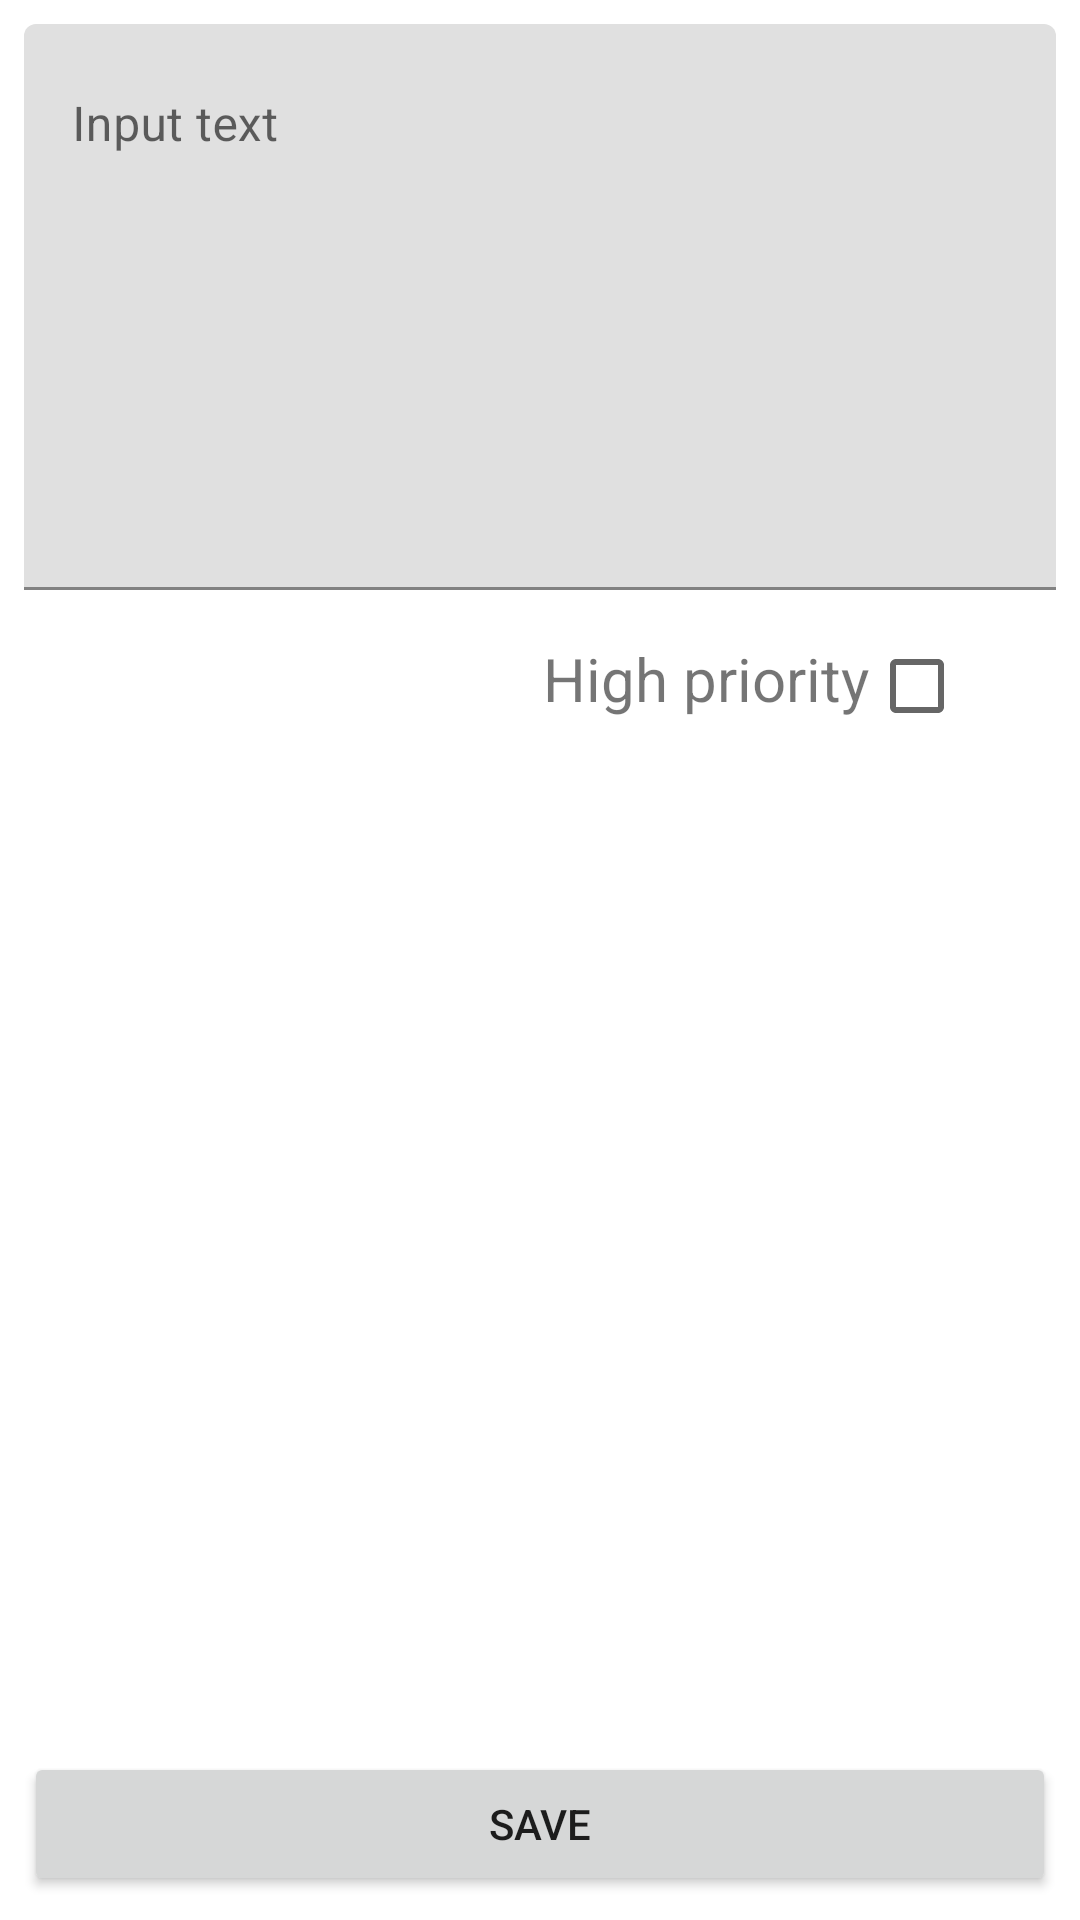

Produce the Android XML layout that renders to this screen, including the resource entries it uses.
<!-- AndroidManifest.xml: application theme Theme.SimpleToDo -->
<!-- res/layout/fragment_todoitem.xml -->
<?xml version="1.0" encoding="utf-8"?>
<layout>
    <androidx.constraintlayout.widget.ConstraintLayout xmlns:android="http://schemas.android.com/apk/res/android"
        xmlns:app="http://schemas.android.com/apk/res-auto"
        xmlns:tools="http://schemas.android.com/tools"
        android:layout_width="match_parent"
        android:layout_height="match_parent"
        tools:context=".presentation.TodoItemFragment.TodoItemFragment">

        <com.google.android.material.textfield.TextInputLayout
            android:id="@+id/til_desc"
            android:layout_width="match_parent"
            android:layout_height="wrap_content"
            android:layout_margin="@dimen/small_margin"
            app:layout_constraintStart_toStartOf="parent"
            app:layout_constraintTop_toTopOf="parent">

            <com.google.android.material.textfield.TextInputEditText
                android:id="@+id/edTextDesc"
                android:layout_width="match_parent"
                android:layout_height="wrap_content"
                android:hint="@string/input_text"
                android:minLines="8"
                android:gravity="top"
                android:scrollbars="vertical"
                />

        </com.google.android.material.textfield.TextInputLayout>

        <LinearLayout
            android:id="@+id/priority_layout"
            android:layout_width="match_parent"
            android:layout_height="wrap_content"
            android:orientation="horizontal"
            android:layout_margin="@dimen/small_margin"
            app:layout_constraintStart_toStartOf="parent"
            app:layout_constraintTop_toBottomOf="@id/til_desc">

            <TextView
                android:layout_width="0dp"
                android:layout_height="wrap_content"
                android:layout_weight="20"
                android:text="@string/high_priority"
                android:textAlignment="textEnd"
                android:textSize="20sp"/>

            <CheckBox
                android:id="@+id/cBoxPriority"
                android:layout_width="wrap_content"
                android:layout_height="wrap_content"
                android:layout_weight="1"/>

        </LinearLayout>

        <Button
            android:id="@+id/btn_save"
            android:layout_width="match_parent"
            android:layout_height="wrap_content"
            android:text="@string/save"
            android:layout_margin="@dimen/small_margin"
            app:layout_constraintBottom_toBottomOf="parent"/>

    </androidx.constraintlayout.widget.ConstraintLayout>
</layout>
<!-- resources referenced by this layout -->
<resources>
  <dimen name="small_margin">8dp</dimen>
  <string name="high_priority">High priority</string>
  <string name="input_text">Input text</string>
  <string name="save">Save</string>
  <style name="Theme.SimpleToDo" parent="Theme.MaterialComponents.DayNight.DarkActionBar">
          
          <item name="colorPrimary">@color/purple_500</item>
          <item name="colorPrimaryVariant">@color/purple_700</item>
          <item name="colorOnPrimary">@color/white</item>
          
          <item name="colorSecondary">@color/teal_200</item>
          <item name="colorSecondaryVariant">@color/teal_700</item>
          <item name="colorOnSecondary">@color/white</item>
          
          <item name="android:statusBarColor">?attr/colorPrimaryVariant</item>
          
      </style>
  <color name="purple_500">#3F51B5</color>
  <color name="purple_700">#3F51B5</color>
  <color name="white">#FFFFFFFF</color>
  <color name="teal_200">#3F51B5</color>
  <color name="teal_700">#FF018786</color>
</resources>
